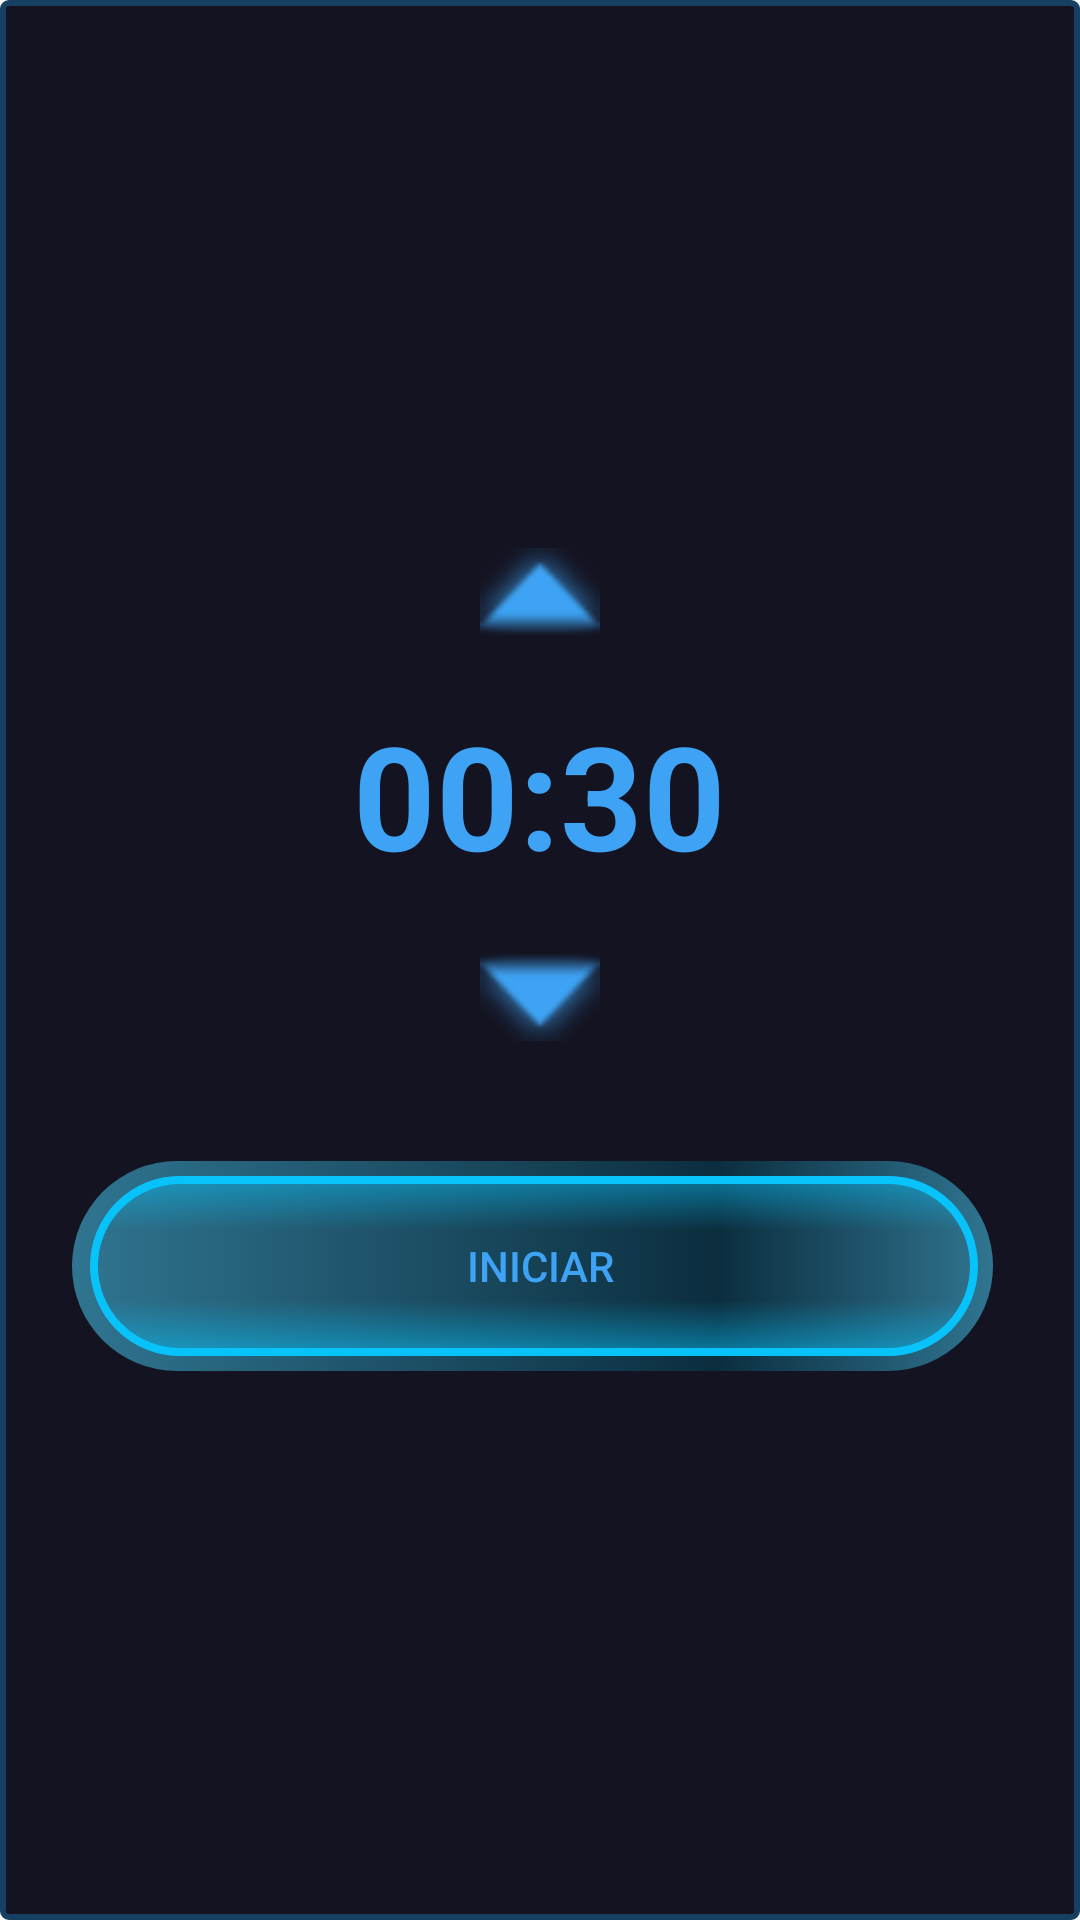

Android layout source for this screen:
<!-- AndroidManifest.xml: application theme Theme.PocketGYM -->
<!-- res/layout/dialog_cronometro.xml -->
<?xml version="1.0" encoding="utf-8"?>
<LinearLayout xmlns:android="http://schemas.android.com/apk/res/android"
    android:id="@+id/main"
    android:layout_width="wrap_content"
    android:layout_height="wrap_content"
    android:background="@drawable/bg_crono"
    android:gravity="center"
    android:orientation="vertical"
    android:padding="24dp">

    <ImageButton
        android:id="@+id/btnUp"
        android:layout_width="40dp"
        android:layout_height="30dp"

        android:background="@android:drawable/arrow_up_float"
        android:backgroundTint="@color/nombres"/>


    <TextView
        android:id="@+id/timerText"
        android:layout_width="wrap_content"
        android:layout_height="wrap_content"
        android:layout_marginVertical="20dp"
        android:text="00:30"
        android:textColor="@color/nombres"
        android:textSize="48sp"
        android:textStyle="bold" />


    <ImageButton
        android:id="@+id/btnDown"
        android:layout_width="40dp"
        android:layout_height="30dp"
        android:background="@android:drawable/arrow_down_float"
        android:backgroundTint="@color/nombres"

         />


    <Button
        android:id="@+id/startButton"
        android:layout_width="match_parent"
        android:layout_height="wrap_content"
        android:layout_marginTop="40dp"
        android:background="@drawable/boton_estilo"
        android:text="Iniciar"
        android:textColor="@color/nombres" />
</LinearLayout>
<!-- resources referenced by this layout -->
<resources>
  <color name="nombres">#3EA3F4</color>
  <!-- drawable bg_crono (drawable) -->
  <shape xmlns:android="http://schemas.android.com/apk/res/android"
      android:shape="rectangle">
      <solid android:color="#131321" />
      <corners android:radius="2dp" />
      <stroke android:width="2dp" android:color="@color/primario" />
  </shape>
  <!-- drawable boton_estilo: vector/xml drawable (drawable, 4454 chars, omitted) -->
  <style name="Theme.PocketGYM" parent="Base.Theme.PocketGYM" />
  <color name="primario">#154062</color>
  <style name="Base.Theme.PocketGYM" parent="Theme.AppCompat.DayNight.NoActionBar">
          
          
      </style>
</resources>
